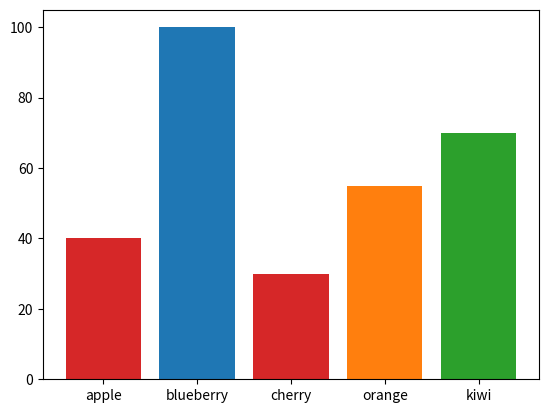

Python code for this plot:
import matplotlib.pyplot as plt
import numpy as np

t = np.arange(0.0, 2.0, 0.01)
s = 3 + np.sin(2 * np.pi * t)

fig, ax = plt.subplots()

# -- Bar chart
fruits = ['apple', 'blueberry', 'cherry', 'orange', "kiwi"]
counts = [40, 100, 30, 55, 70]
bar_labels = ['red', 'blue', '_red', 'orange', 'green']
bar_colors = ['tab:red', 'tab:blue', 'tab:red', 'tab:orange', 'tab:green']

ax.bar(fruits, counts, label=bar_labels, color=bar_colors)

fig.savefig("bar-chart.png")
plt.show()
